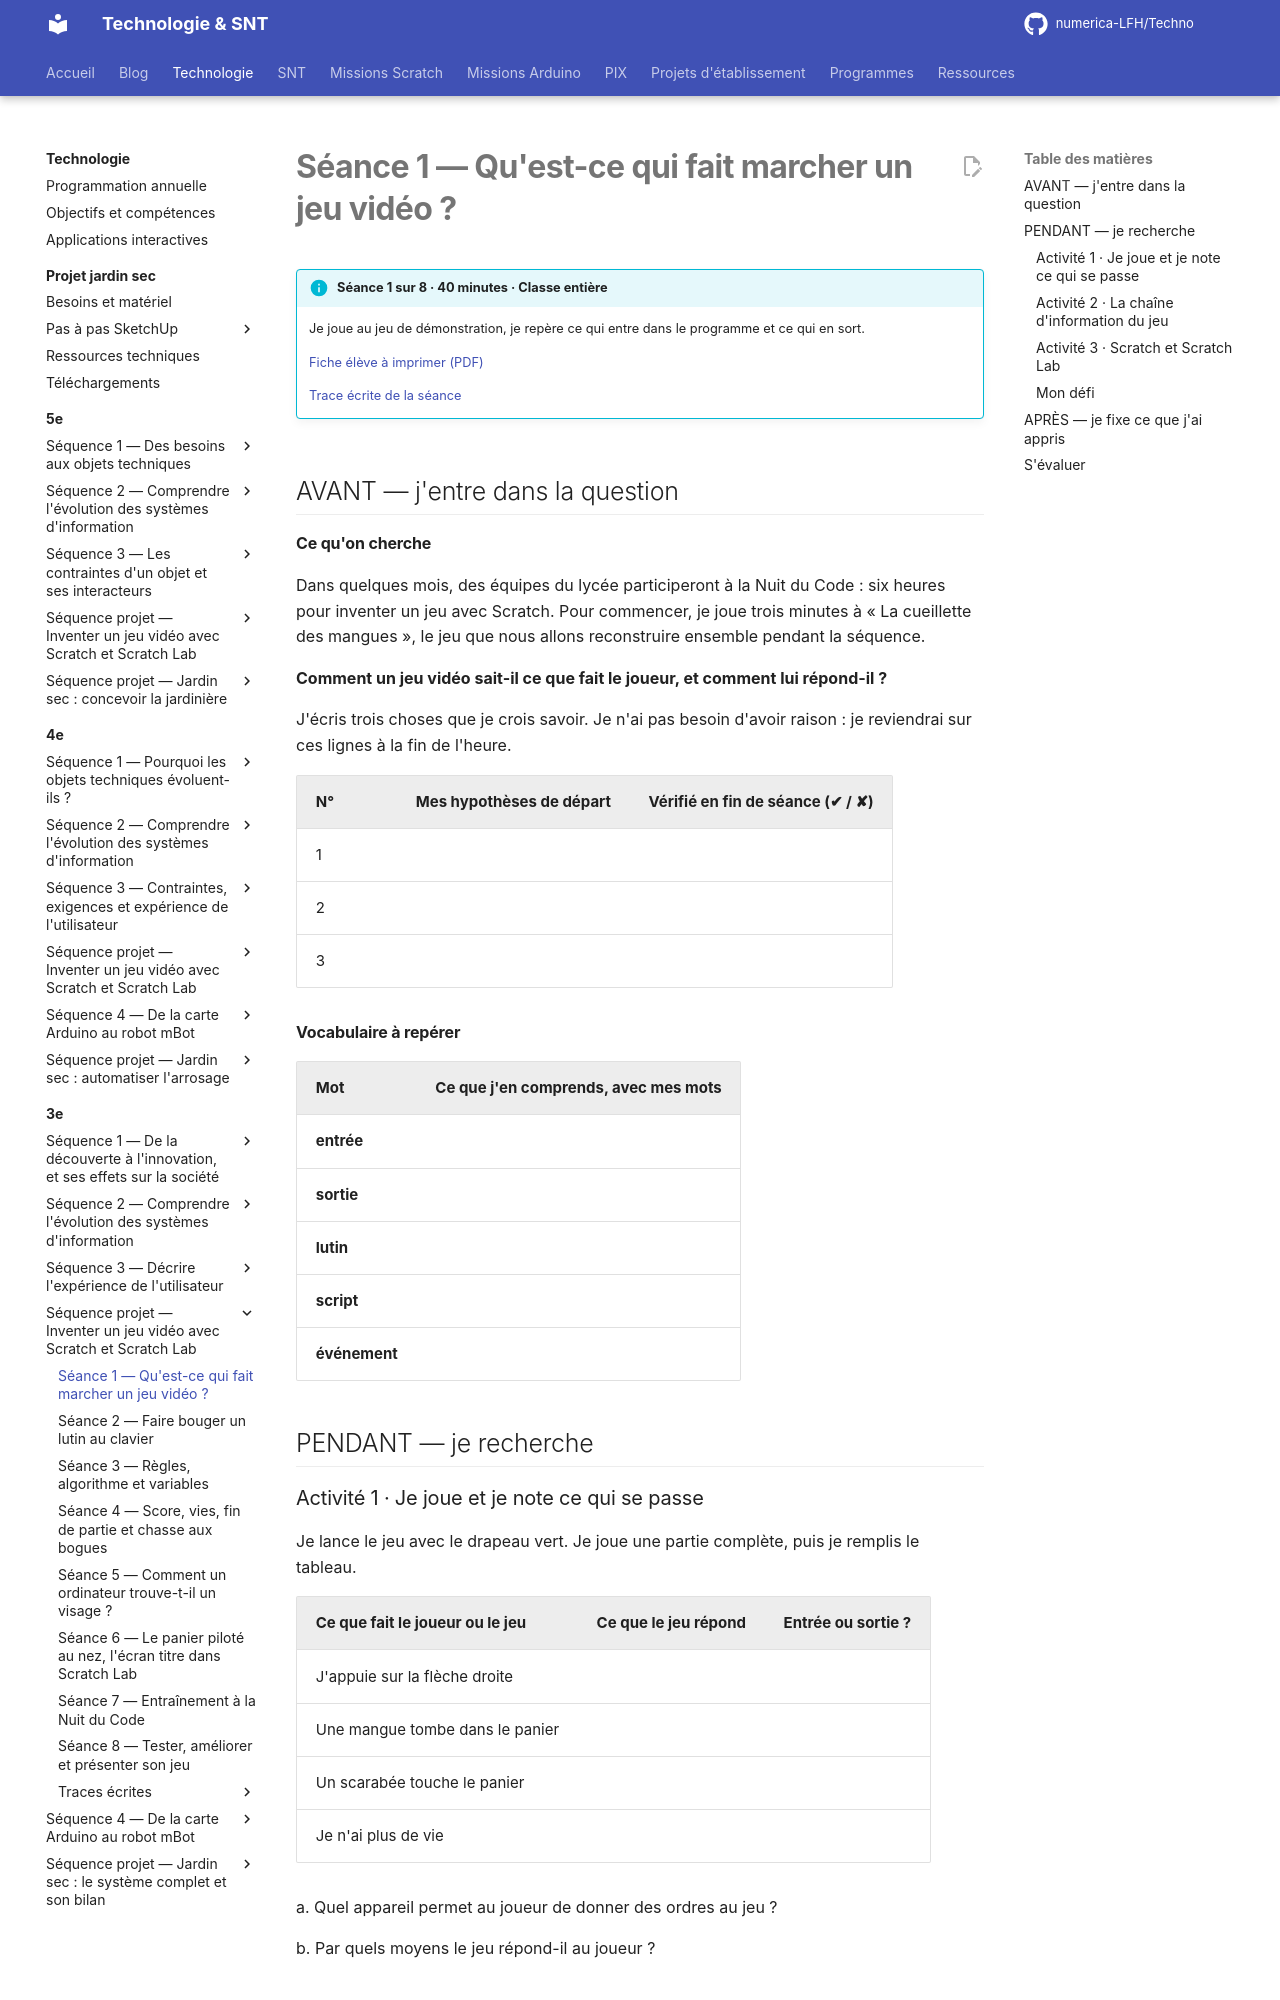

repository: numerica-LFH/Techno · page: technologie/3e/sequence-jeu-video/seance-1/index.html · generator: mkdocs

# Séance 1 — Qu'est-ce qui fait marcher un jeu vidéo ?

!!! info "Séance 1 sur 8 · 40 minutes · Classe entière"

    Je joue au jeu de démonstration, je repère ce qui entre dans le programme et ce qui en sort.

    [Fiche élève à imprimer (PDF)](fiches/3e-jeu-video-seance1-eleve.pdf)

    [Trace écrite de la séance](trace-ecrite-seance-1.md)

## AVANT — j'entre dans la question

#### Ce qu'on cherche

Dans quelques mois, des équipes du lycée participeront à la Nuit du Code : six heures pour inventer un jeu avec Scratch. Pour commencer, je joue trois minutes à « La cueillette des mangues », le jeu que nous allons reconstruire ensemble pendant la séquence.

**Comment un jeu vidéo sait-il ce que fait le joueur, et comment lui répond-il ?**

J'écris trois choses que je crois savoir. Je n'ai pas besoin d'avoir raison : je reviendrai sur ces lignes à la fin de l'heure.

| N° | Mes hypothèses de départ | Vérifié en fin de séance (✔ / ✘) |
|---|---|---|
| 1 |   |   |
| 2 |   |   |
| 3 |   |   |

#### Vocabulaire à repérer

| Mot | Ce que j'en comprends, avec mes mots |
|---|---|
| **entrée** |   |
| **sortie** |   |
| **lutin** |   |
| **script** |   |
| **événement** |   |

## PENDANT — je recherche

### Activité 1 · Je joue et je note ce qui se passe

Je lance le jeu avec le drapeau vert. Je joue une partie complète, puis je remplis le tableau.

| Ce que fait le joueur ou le jeu | Ce que le jeu répond | Entrée ou sortie ? |
|---|---|---|
| J'appuie sur la flèche droite |   |   |
| Une mangue tombe dans le panier |   |   |
| Un scarabée touche le panier |   |   |
| Je n'ai plus de vie |   |   |

a\. Quel appareil permet au joueur de donner des ordres au jeu ?

b\. Par quels moyens le jeu répond-il au joueur ?

### Activité 2 · La chaîne d'information du jeu

Un jeu vidéo fonctionne comme tout objet programmé : il **acquiert** des informations, il les **traite** avec un programme, puis il **communique** un résultat.

| Acquérir | Traiter | Communiquer |
|---|---|---|
|   |   |   |

c\. Où se trouve le programme du jeu pendant que je joue ?

d\. Dans Scratch, chaque lutin a ses propres scripts. Combien de lutins compte le jeu de la cueillette ?
